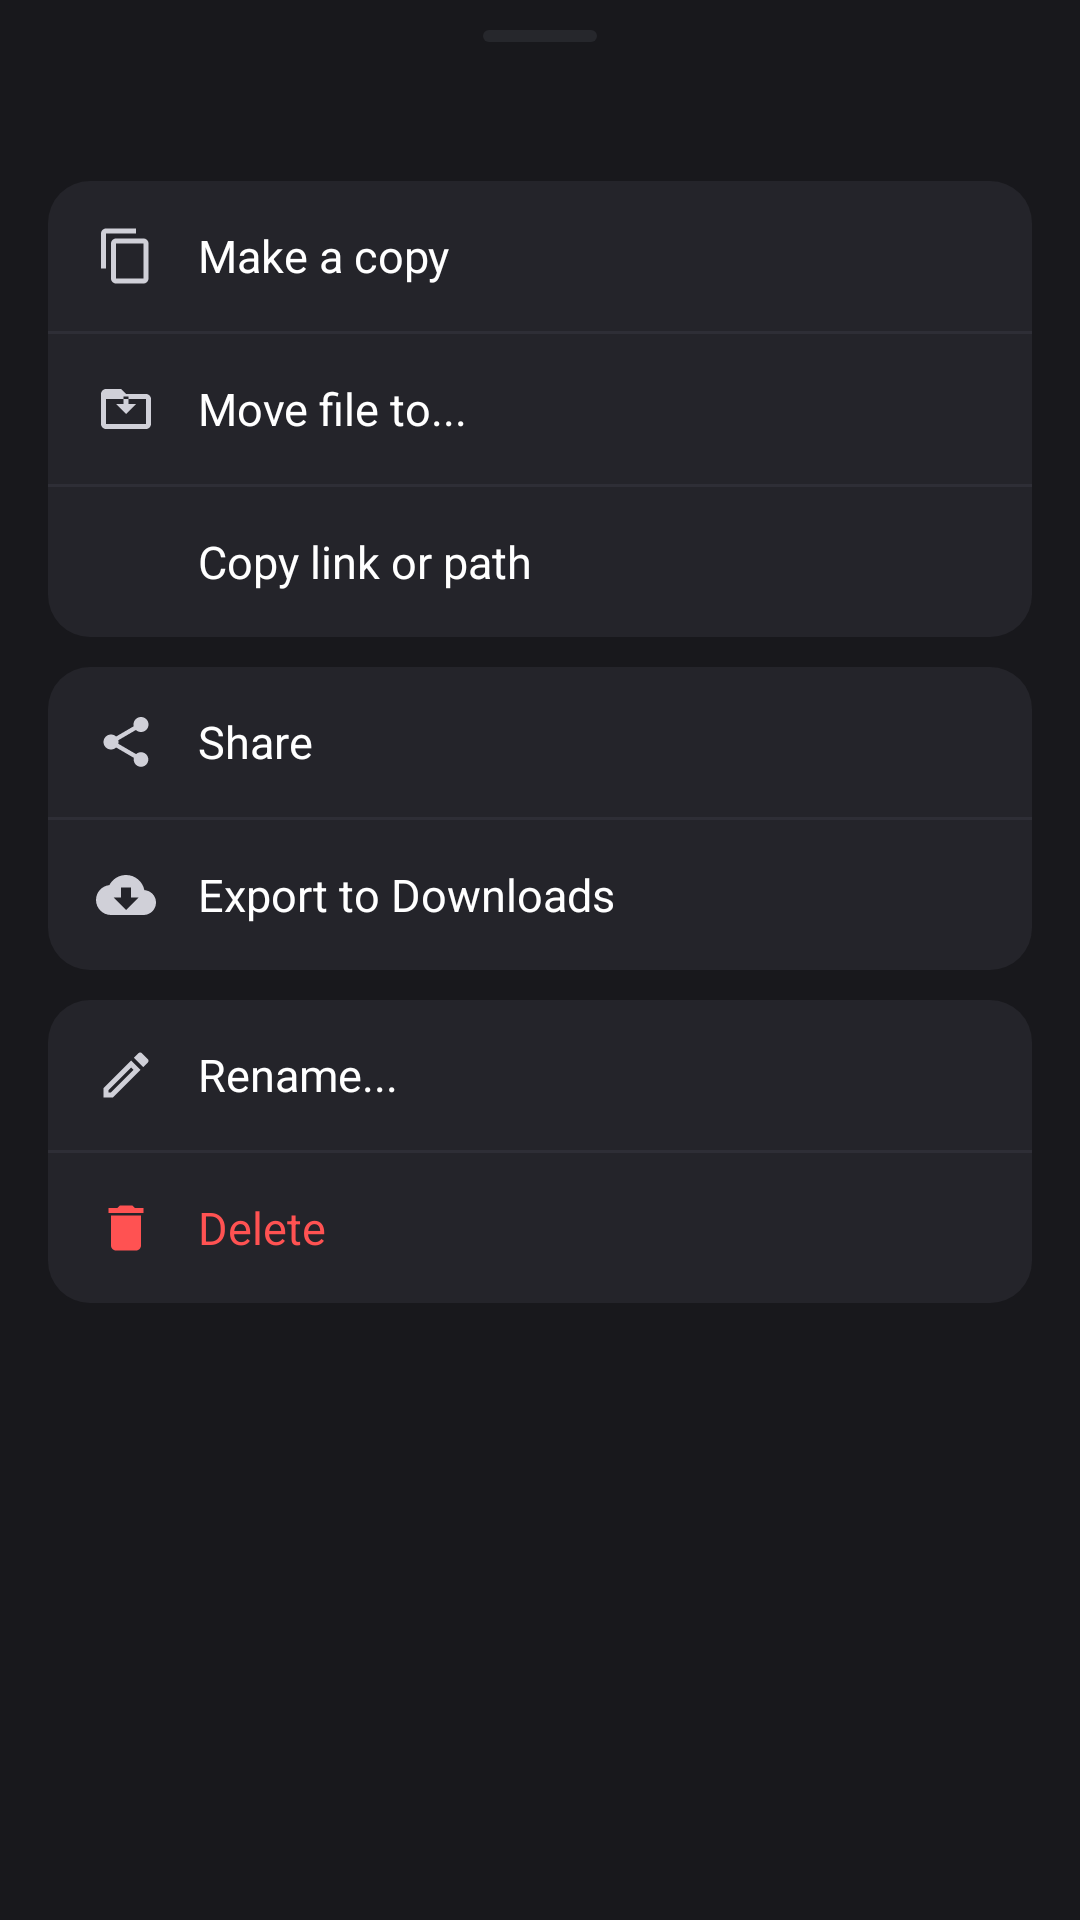

Write the Android layout XML for this screen, with the resource values it uses.
<!-- AndroidManifest.xml: application theme Theme.Browser -->
<!-- res/layout/dialog_document_options_sheet.xml -->
<?xml version="1.0" encoding="utf-8"?>
<LinearLayout xmlns:android="http://schemas.android.com/apk/res/android"
    xmlns:tools="http://schemas.android.com/tools"
    android:layout_width="match_parent"
    android:layout_height="wrap_content"
    android:orientation="vertical"
    android:background="#18181C"
    android:paddingStart="16dp"
    android:paddingEnd="16dp"
    android:paddingTop="10dp"
    android:paddingBottom="28dp">

    
    <View
        android:layout_width="38dp"
        android:layout_height="4dp"
        android:layout_gravity="center_horizontal"
        android:background="@drawable/bg_drawer_pill_button"
        android:layout_marginBottom="12dp" />

    
    <TextView
        android:id="@+id/tvSheetDocTitle"
        android:layout_width="match_parent"
        android:layout_height="wrap_content"
        android:textColor="#E6E1E5"
        android:textSize="15sp"
        android:textStyle="bold"
        android:singleLine="true"
        android:ellipsize="end"
        android:gravity="center"
        android:layout_marginBottom="14dp"
        tools:text="Quantum Computing" />

    
    <LinearLayout
        android:layout_width="match_parent"
        android:layout_height="wrap_content"
        android:orientation="vertical"
        android:background="@drawable/bg_obsidian_sheet_card"
        android:layout_marginBottom="10dp">

        
        <LinearLayout
            android:id="@+id/btnSheetDuplicate"
            android:layout_width="match_parent"
            android:layout_height="50dp"
            android:orientation="horizontal"
            android:gravity="center_vertical"
            android:paddingStart="16dp"
            android:paddingEnd="16dp"
            android:background="?android:attr/selectableItemBackground"
            android:clickable="true"
            android:focusable="true">

            <ImageView
                android:layout_width="20dp"
                android:layout_height="20dp"
                android:src="@drawable/ic_content_copy"
                android:tint="#D0D0D8" />

            <TextView
                android:layout_width="0dp"
                android:layout_height="wrap_content"
                android:layout_weight="1"
                android:layout_marginStart="14dp"
                android:text="Make a copy"
                android:textColor="#FFFFFF"
                android:textSize="15sp" />
        </LinearLayout>

        <View
            android:layout_width="match_parent"
            android:layout_height="1dp"
            android:background="#2E2E36" />

        
        <LinearLayout
            android:id="@+id/btnSheetMove"
            android:layout_width="match_parent"
            android:layout_height="50dp"
            android:orientation="horizontal"
            android:gravity="center_vertical"
            android:paddingStart="16dp"
            android:paddingEnd="16dp"
            android:background="?android:attr/selectableItemBackground"
            android:clickable="true"
            android:focusable="true">

            <ImageView
                android:layout_width="20dp"
                android:layout_height="20dp"
                android:src="@drawable/ic_drive_file_move"
                android:tint="#D0D0D8" />

            <TextView
                android:layout_width="0dp"
                android:layout_height="wrap_content"
                android:layout_weight="1"
                android:layout_marginStart="14dp"
                android:text="Move file to..."
                android:textColor="#FFFFFF"
                android:textSize="15sp" />
        </LinearLayout>

        <View
            android:layout_width="match_parent"
            android:layout_height="1dp"
            android:background="#2E2E36" />

        
        <LinearLayout
            android:id="@+id/btnSheetCopyLink"
            android:layout_width="match_parent"
            android:layout_height="50dp"
            android:orientation="horizontal"
            android:gravity="center_vertical"
            android:paddingStart="16dp"
            android:paddingEnd="16dp"
            android:background="?android:attr/selectableItemBackground"
            android:clickable="true"
            android:focusable="true">

            <ImageView
                android:layout_width="20dp"
                android:layout_height="20dp"
                android:src="@drawable/ic_link_m3"
                android:tint="#D0D0D8" />

            <TextView
                android:layout_width="0dp"
                android:layout_height="wrap_content"
                android:layout_weight="1"
                android:layout_marginStart="14dp"
                android:text="Copy link or path"
                android:textColor="#FFFFFF"
                android:textSize="15sp" />
        </LinearLayout>
    </LinearLayout>

    
    <LinearLayout
        android:layout_width="match_parent"
        android:layout_height="wrap_content"
        android:orientation="vertical"
        android:background="@drawable/bg_obsidian_sheet_card"
        android:layout_marginBottom="10dp">

        
        <LinearLayout
            android:id="@+id/btnSheetShare"
            android:layout_width="match_parent"
            android:layout_height="50dp"
            android:orientation="horizontal"
            android:gravity="center_vertical"
            android:paddingStart="16dp"
            android:paddingEnd="16dp"
            android:background="?android:attr/selectableItemBackground"
            android:clickable="true"
            android:focusable="true">

            <ImageView
                android:layout_width="20dp"
                android:layout_height="20dp"
                android:src="@drawable/ic_share_m3"
                android:tint="#D0D0D8" />

            <TextView
                android:layout_width="0dp"
                android:layout_height="wrap_content"
                android:layout_weight="1"
                android:layout_marginStart="14dp"
                android:text="Share"
                android:textColor="#FFFFFF"
                android:textSize="15sp" />
        </LinearLayout>

        <View
            android:layout_width="match_parent"
            android:layout_height="1dp"
            android:background="#2E2E36" />

        
        <LinearLayout
            android:id="@+id/btnSheetExport"
            android:layout_width="match_parent"
            android:layout_height="50dp"
            android:orientation="horizontal"
            android:gravity="center_vertical"
            android:paddingStart="16dp"
            android:paddingEnd="16dp"
            android:background="?android:attr/selectableItemBackground"
            android:clickable="true"
            android:focusable="true">

            <ImageView
                android:layout_width="20dp"
                android:layout_height="20dp"
                android:src="@drawable/ic_file_download"
                android:tint="#D0D0D8" />

            <TextView
                android:layout_width="0dp"
                android:layout_height="wrap_content"
                android:layout_weight="1"
                android:layout_marginStart="14dp"
                android:text="Export to Downloads"
                android:textColor="#FFFFFF"
                android:textSize="15sp" />
        </LinearLayout>
    </LinearLayout>

    
    <LinearLayout
        android:layout_width="match_parent"
        android:layout_height="wrap_content"
        android:orientation="vertical"
        android:background="@drawable/bg_obsidian_sheet_card">

        
        <LinearLayout
            android:id="@+id/btnSheetRename"
            android:layout_width="match_parent"
            android:layout_height="50dp"
            android:orientation="horizontal"
            android:gravity="center_vertical"
            android:paddingStart="16dp"
            android:paddingEnd="16dp"
            android:background="?android:attr/selectableItemBackground"
            android:clickable="true"
            android:focusable="true">

            <ImageView
                android:layout_width="20dp"
                android:layout_height="20dp"
                android:src="@drawable/ic_edit_rename"
                android:tint="#D0D0D8" />

            <TextView
                android:layout_width="0dp"
                android:layout_height="wrap_content"
                android:layout_weight="1"
                android:layout_marginStart="14dp"
                android:text="Rename..."
                android:textColor="#FFFFFF"
                android:textSize="15sp" />
        </LinearLayout>

        <View
            android:layout_width="match_parent"
            android:layout_height="1dp"
            android:background="#2E2E36" />

        
        <LinearLayout
            android:id="@+id/btnSheetDelete"
            android:layout_width="match_parent"
            android:layout_height="50dp"
            android:orientation="horizontal"
            android:gravity="center_vertical"
            android:paddingStart="16dp"
            android:paddingEnd="16dp"
            android:background="?android:attr/selectableItemBackground"
            android:clickable="true"
            android:focusable="true">

            <ImageView
                android:layout_width="20dp"
                android:layout_height="20dp"
                android:src="@drawable/ic_delete_bin"
                android:tint="#FF5252" />

            <TextView
                android:layout_width="0dp"
                android:layout_height="wrap_content"
                android:layout_weight="1"
                android:layout_marginStart="14dp"
                android:text="Delete"
                android:textColor="#FF5252"
                android:textSize="15sp" />
        </LinearLayout>
    </LinearLayout>

</LinearLayout>
<!-- resources referenced by this layout -->
<resources>
  <!-- drawable bg_drawer_pill_button (drawable) -->
  <?xml version="1.0" encoding="utf-8"?>
  <shape xmlns:android="http://schemas.android.com/apk/res/android"
      android:shape="rectangle">
      <corners android:radius="14dp" />
      <solid android:color="#26272C" />
  </shape>
  <!-- drawable bg_obsidian_sheet_card (drawable) -->
  <?xml version="1.0" encoding="utf-8"?>
  <shape xmlns:android="http://schemas.android.com/apk/res/android"
      android:shape="rectangle">
      <corners android:radius="14dp" />
      <solid android:color="#24242A" />
  </shape>
  <!-- drawable ic_content_copy (drawable) -->
  <vector xmlns:android="http://schemas.android.com/apk/res/android"
      android:width="24dp"
      android:height="24dp"
      android:viewportWidth="24"
      android:viewportHeight="24">
      <path
          android:fillColor="#FFFFFFFF"
          android:pathData="M16,1H4C2.9,1 2,1.9 2,3V17H4V3H16V1ZM19,5H8C6.9,5 6,5.9 6,7V21C6,22.1 6.9,23 8,23H19C20.1,23 21,22.1 21,21V7C21,5.9 20.1,5 19,5ZM19,21H8V7H19V21Z" />
  </vector>
  <!-- drawable ic_delete_bin (drawable) -->
  <vector xmlns:android="http://schemas.android.com/apk/res/android"
      android:width="24dp"
      android:height="24dp"
      android:viewportWidth="24"
      android:viewportHeight="24">
      <path
          android:fillColor="#FFFFFFFF"
          android:pathData="M6,19C6,20.1 6.9,21 8,21H16C17.1,21 18,20.1 18,19V7H6V19ZM19,4H15.5L14.5,3H9.5L8.5,4H5V6H19V4Z" />
  </vector>
  <!-- drawable ic_drive_file_move (drawable) -->
  <vector xmlns:android="http://schemas.android.com/apk/res/android"
      android:width="24dp"
      android:height="24dp"
      android:viewportWidth="24"
      android:viewportHeight="24">
      <path
          android:fillColor="#FFFFFFFF"
          android:pathData="M20,6H12L10,4H4C2.9,4 2,4.9 2,6V18C2,19.1 2.9,20 4,20H20C21.1,20 22,19.1 22,18V8C22,6.9 21.1,6 20,6ZM20,18H4V8H20V18ZM12,14L8,10H11V7H13V10H16L12,14Z" />
  </vector>
  <!-- drawable ic_edit_rename (drawable) -->
  <vector xmlns:android="http://schemas.android.com/apk/res/android"
      android:width="24dp"
      android:height="24dp"
      android:viewportWidth="24"
      android:viewportHeight="24">
      <path
          android:fillColor="#FFFFFFFF"
          android:pathData="M14.06,9.02L14.98,9.94L5.92,19H5V18.08L14.06,9.02ZM17.66,3C17.41,3 17.15,3.1 16.96,3.29L15.13,5.12L18.88,8.87L20.71,7.04C21.1,6.65 21.1,6.02 20.71,5.63L18.37,3.29C18.17,3.09 17.92,3 17.66,3ZM14.06,6.19L3,17.25V21H6.75L17.81,9.94L14.06,6.19Z" />
  </vector>
  <!-- drawable ic_file_download (drawable) -->
  <vector xmlns:android="http://schemas.android.com/apk/res/android"
      android:width="24dp"
      android:height="24dp"
      android:viewportWidth="24"
      android:viewportHeight="24">
      <path
          android:fillColor="#FFFFFFFF"
          android:pathData="M19.35,10.04C18.67,6.59 15.64,4 12,4C9.11,4 6.6,5.64 5.35,8.04C2.34,8.36 0,10.91 0,14C0,17.31 2.69,20 6,20H19C21.76,20 24,17.76 24,15C24,12.36 21.95,10.22 19.35,10.04ZM17,13L12,18L7,13H10V9H14V13H17Z" />
  </vector>
  <!-- drawable ic_share_m3 (drawable) -->
  <vector xmlns:android="http://schemas.android.com/apk/res/android"
      android:width="24dp"
      android:height="24dp"
      android:viewportWidth="24"
      android:viewportHeight="24">
      <path
          android:fillColor="#FFFFFFFF"
          android:pathData="M18,16.08C17.24,16.08 16.56,16.38 16.04,16.85L8.91,12.7C8.96,12.47 9,12.24 9,12C9,11.76 8.96,11.53 8.91,11.3L15.96,7.19C16.5,7.69 17.21,8 18,8C19.66,8 21,6.66 21,5C21,3.34 19.66,2 18,2C16.34,2 15,3.34 15,5C15,5.24 15.04,5.47 15.09,5.7L8.04,9.81C7.5,9.31 6.79,9 6,9C4.34,9 3,10.34 3,12C3,13.66 4.34,15 6,15C6.79,15 7.5,14.69 8.04,14.19L15.16,18.35C15.11,18.56 15.08,18.78 15.08,19C15.08,20.61 16.39,21.92 18,21.92C19.61,21.92 20.92,20.61 20.92,19C20.92,17.39 19.61,16.08 18,16.08Z" />
  </vector>
</resources>
